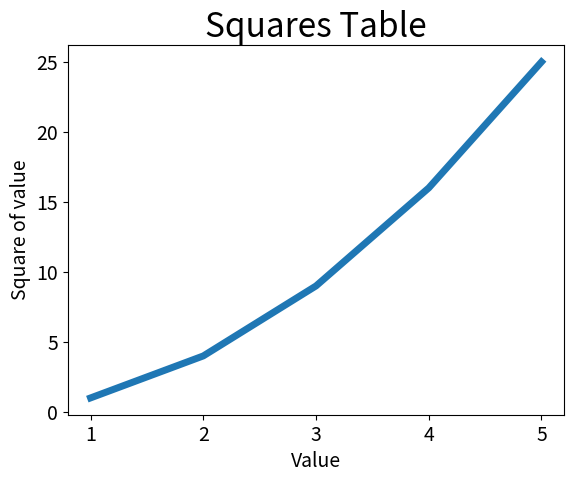

Here is the Python script that generated this plot:
# -*- coding: utf-8 -*-
"""
Created on Tue Aug  7 18:03:14 2018

[redacted]
"""

import matplotlib.pyplot as plt

input_values = [1,2,3,4,5]
squares = [1,4,9,16,25]
#plt.plot(input_values,squares,linewidth=5)

#设置标题，并给坐标轴加标签
plt.title("Squares Table", fontsize=24)
plt.xlabel("Value",fontsize=14)
plt.ylabel("Square of value",fontsize=14)

#设置刻度标记大小
plt.tick_params(axis='both',labelsize=14)
plt.plot(input_values,squares,linewidth=5)
plt.show()